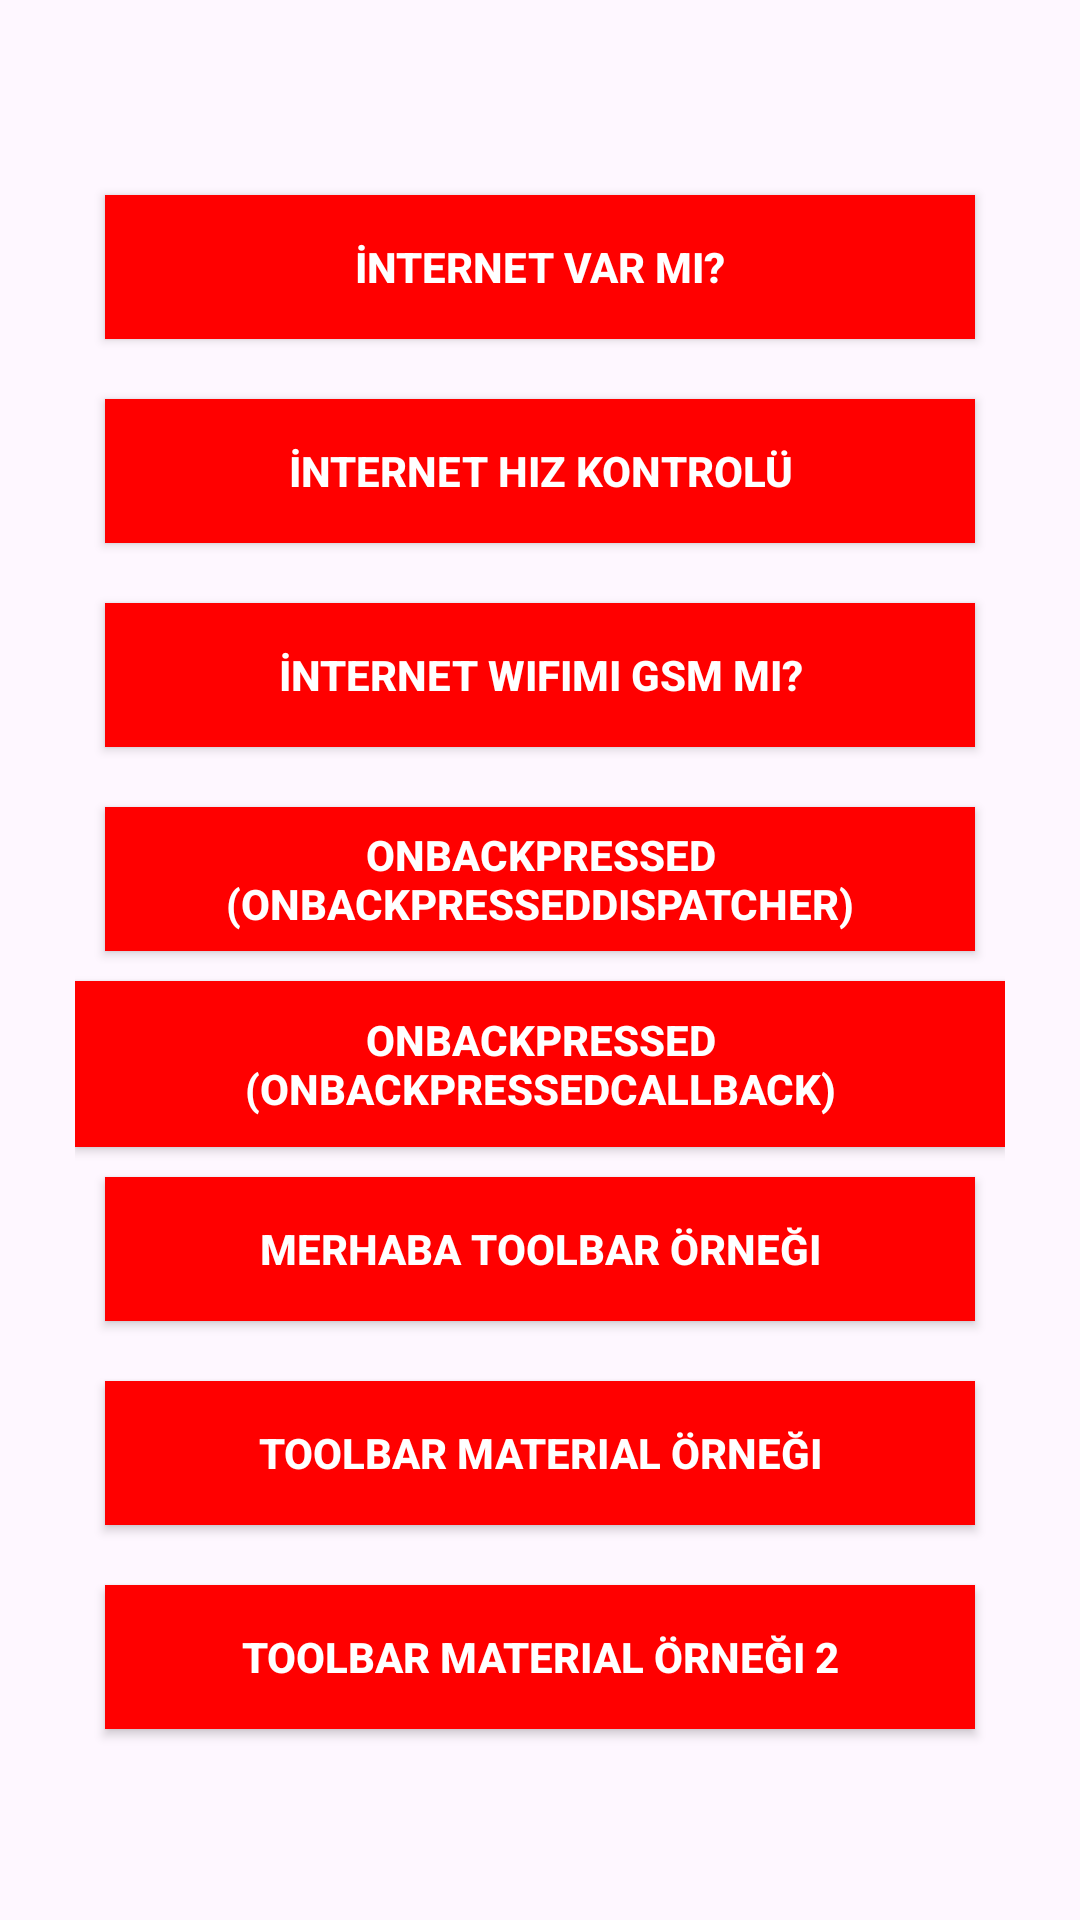

Android layout source for this screen:
<!-- AndroidManifest.xml: activity theme Theme.GeriTusu -->
<!-- res/layout/activity_main.xml -->
<?xml version="1.0" encoding="utf-8"?>
<androidx.coordinatorlayout.widget.CoordinatorLayout xmlns:android="http://schemas.android.com/apk/res/android"
    xmlns:tools="http://schemas.android.com/tools"
    android:layout_width="match_parent"
    android:layout_height="match_parent"
    android:fitsSystemWindows="true"
    android:padding="10dp"
    tools:context=".MainActivity">

    <LinearLayout
        android:layout_width="match_parent"
        android:layout_height="match_parent"
        android:layout_margin="15dp"
        android:orientation="vertical"
        android:paddingTop="30dp">

        <Button
            android:id="@+id/btn1"
            android:layout_width="match_parent"
            android:layout_height="wrap_content"
            android:layout_margin="10dp"
            android:background="#FF0000"
            android:textStyle="bold"
            android:textColor="#ffffff"
            android:text="@string/button1" />


        <Button
            android:id="@+id/btn2"
            android:layout_width="match_parent"
            android:layout_height="wrap_content"
            android:layout_margin="10dp"
            android:background="#FF0000"
            android:textStyle="bold"
            android:textColor="#ffffff"
            android:text="@string/button2" />

        <Button
            android:id="@+id/btn3"
            android:layout_width="match_parent"
            android:layout_height="wrap_content"
            android:layout_margin="10dp"
            android:background="#FF0000"
            android:textStyle="bold"
            android:textColor="#ffffff"
            android:text="@string/button3" />

        <Button
            android:id="@+id/btn4"
            android:layout_width="match_parent"
            android:layout_height="wrap_content"
            android:layout_margin="10dp"
            android:background="#FF0000"
            android:textStyle="bold"
            android:textColor="#ffffff"
            android:text="@string/button4" />

        <Button
            android:id="@+id/btn5"
            android:layout_width="match_parent"
            android:layout_height="wrap_content"
            android:padding="10dp"
            android:background="#FF0000"
            android:textStyle="bold"
            android:textColor="#ffffff"
            android:text="@string/button5" />

        <Button
            android:id="@+id/btn6"
            android:layout_width="match_parent"
            android:layout_height="wrap_content"
            android:layout_margin="10dp"
            android:background="#FF0000"
            android:textStyle="bold"
            android:textColor="#ffffff"
            android:text="@string/button6" />

        <Button
            android:id="@+id/btn7"
            android:layout_width="match_parent"
            android:layout_height="wrap_content"
            android:layout_margin="10dp"
            android:background="#FF0000"
            android:textStyle="bold"
            android:textColor="#ffffff"
            android:text="@string/button7" />

        <Button
            android:id="@+id/btn8"
            android:layout_width="match_parent"
            android:layout_height="wrap_content"
            android:layout_margin="10dp"
            android:background="#FF0000"
            android:textStyle="bold"
            android:textColor="#ffffff"
            android:text="@string/button8" />


    </LinearLayout>
</androidx.coordinatorlayout.widget.CoordinatorLayout>
<!-- resources referenced by this layout -->
<resources>
  <string name="button1">İnternet VAR MI?</string>
  <string name="button2">İnternet Hız Kontrolü</string>
  <string name="button3">İnternet Wifimi Gsm mi?</string>
  <string name="button4">OnBackPressed (onBackPressedDispatcher)</string>
  <string name="button5">OnBackPressed (OnBackPressedCallback)</string>
  <string name="button6">Merhaba Toolbar Örneği</string>
  <string name="button7">Toolbar Material Örneği</string>
  <string name="button8">Toolbar Material Örneği 2</string>
  <style name="Theme.GeriTusu" parent="Base.Theme.GeriTusu" />
  <style name="Base.Theme.GeriTusu" parent="Theme.Material3.DayNight.NoActionBar">
          
          
      </style>
</resources>
